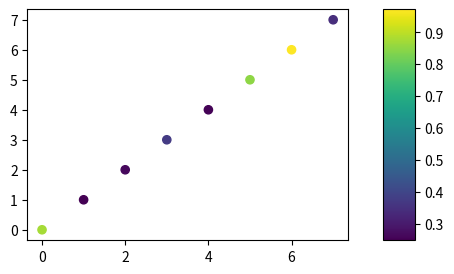

This chart was generated by the following Python code:
import sys
import matplotlib.pyplot as plt
from matplotlib.gridspec import GridSpec
import numpy as np

cbar_flag = True

def on_key_press(event):
    print("key= ",event.key)
    global cbar_flag, cax1, fig
    sys.stdout.flush()
    if event.key == 'h':
        cbar_flag = not cbar_flag
        if cbar_flag:
            print('create cax1')
            cax1 = fig.add_subplot(gs[1])
            xv = range(8)
            yv = np.random.uniform(low=0.0, high=1.0, size=8)
            z = yv
            sc = ax0.scatter(xv, xv, c=z, vmin=yv.min(), vmax=yv.max(), s=35)
            cbar1 = fig.colorbar(sc, cax=cax1)
        else:
            print('remove cax1')
            cax1.get_xaxis().set_visible(False)
            cax1.get_yaxis().set_visible(False)
            cax1.set_xticks([])
            cax1.set_yticks([])
            cax1.remove()   # same as "clear"?

        fig.canvas.draw()


fig = plt.figure(figsize=(5,3))

gs = GridSpec(1, 2, width_ratios=[1,0.1])
ax0 = fig.add_subplot(gs[0])
cax1 = fig.add_subplot(gs[1])

xv = range(8)
yv = np.random.uniform(low=0.0, high=1.0, size=8)
z = yv
sc = ax0.scatter(xv, xv, c=z, vmin=yv.min(), vmax=yv.max(), s=35)
cbar1 = fig.colorbar(sc, cax=cax1)

fig.canvas.mpl_connect('key_press_event', on_key_press)

plt.show()